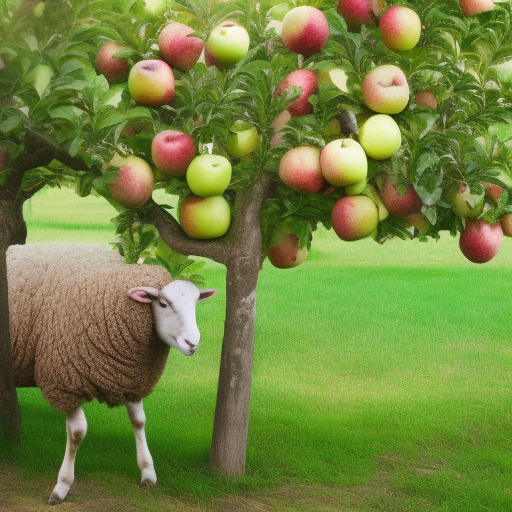
Generation parameters embedded in this image by AUTOMATIC1111 Stable Diffusion web UI or a fork of it (Forge, ...) (PNG 'parameters' text chunk):
a photo of a sheep picking apples from an apple tree
Steps: 20, Sampler: Euler a, CFG scale: 7, Seed: 1088888437, Size: 512x512, Model hash: 4c86efd062, Model: model